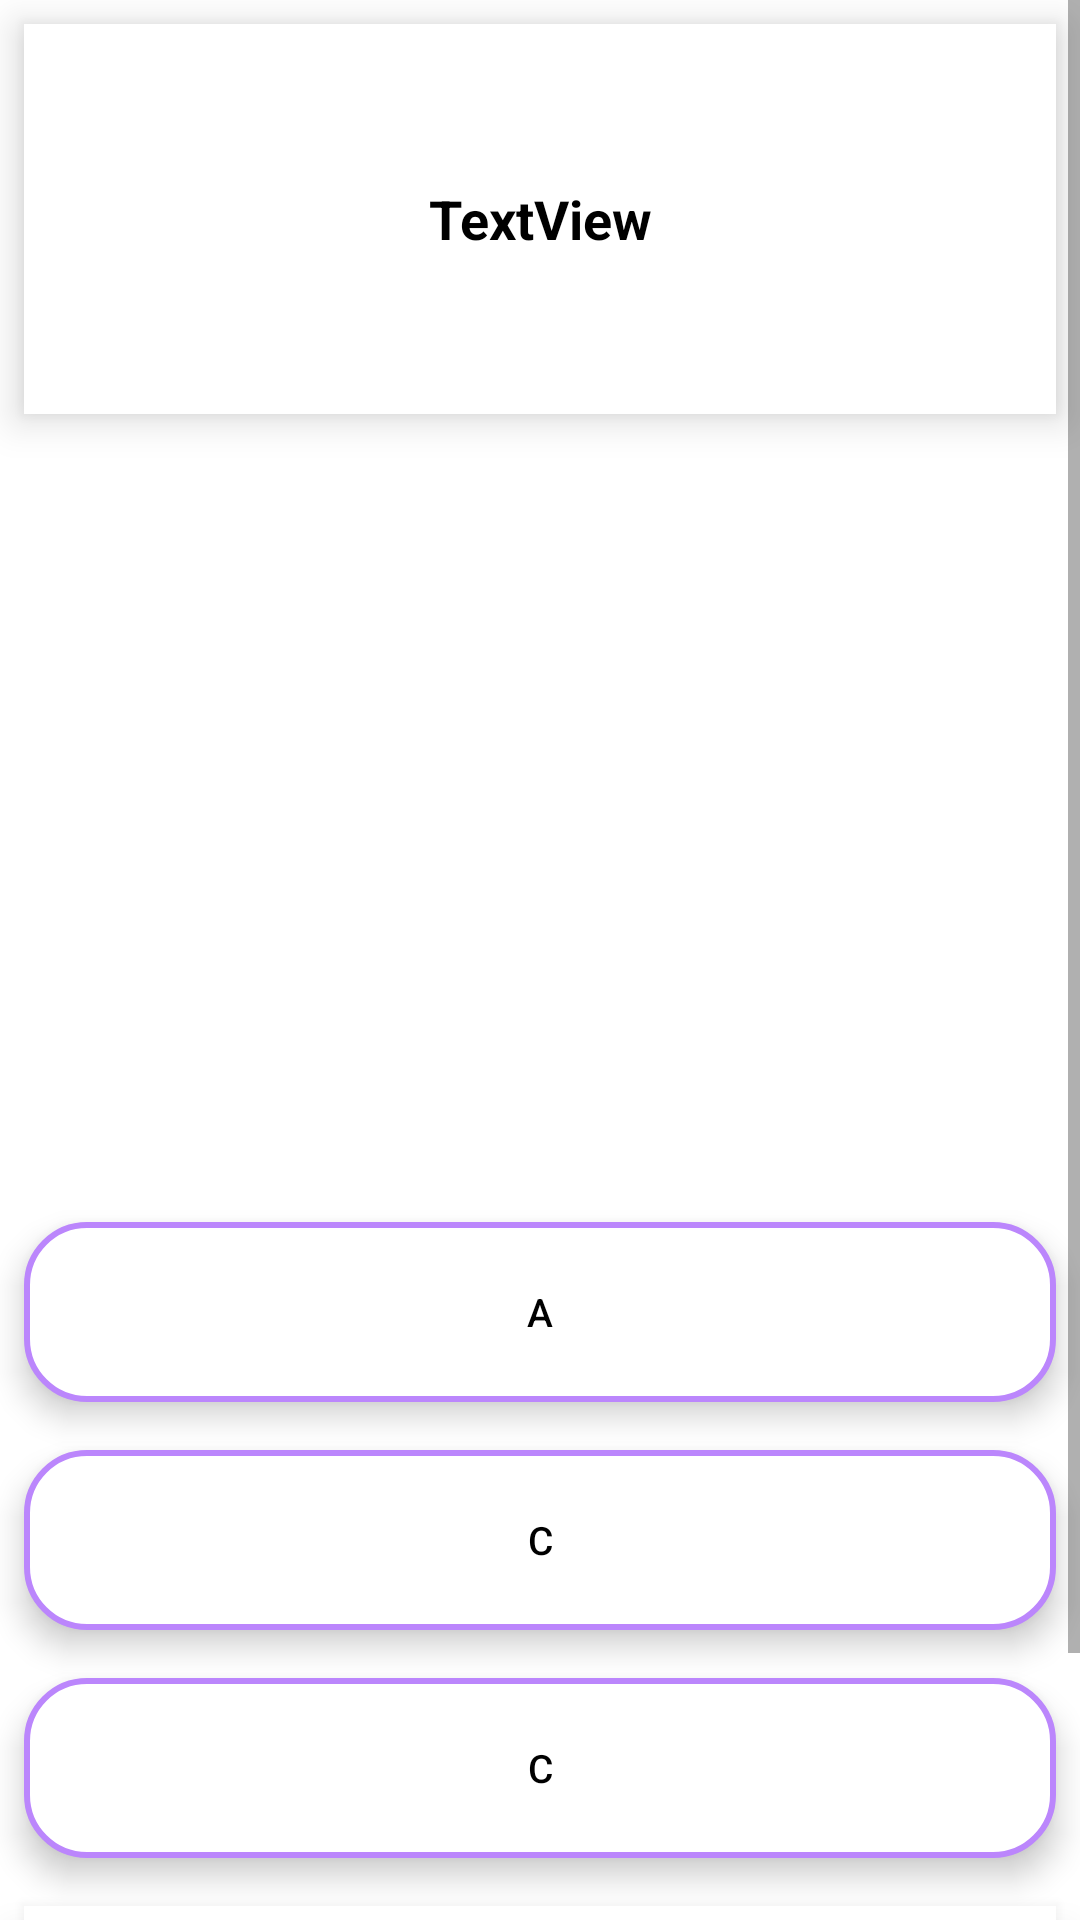

Here is an Android app screen rendered from its layout file. Give the layout XML and the strings, colors and styles it references.
<!-- AndroidManifest.xml: application theme Theme.App_BLX_A1 -->
<!-- res/layout/layout_show_dap_an.xml -->
<?xml version="1.0" encoding="utf-8"?>
<ScrollView xmlns:android="http://schemas.android.com/apk/res/android"
    xmlns:app="http://schemas.android.com/apk/res-auto"
    android:layout_width="match_parent"
    android:layout_height="match_parent"
    android:background="@color/white">

    <LinearLayout
        android:layout_width="match_parent"
        android:layout_height="wrap_content"

        android:orientation="vertical">

        <TextView
            android:id="@+id/txtCauHoiThi"
            android:layout_width="match_parent"
            android:layout_height="130dp"
            android:layout_margin="8dp"
            android:background="@color/white"
            android:elevation="5dp"
            android:gravity="center"
            android:padding="8dp"
            android:scrollbars="vertical"
            android:text="TextView"
            android:textColor="@color/black"
            android:textSize="18sp"
            android:textStyle="bold"
            android:translationZ="3dp" />

        <ImageButton
            android:id="@+id/imgHinhAnhThi"
            android:layout_width="300dp"
            android:layout_height="200dp"
            android:layout_gravity="center"
            android:adjustViewBounds="true"
            android:layout_marginTop="20dp"
            android:backgroundTint="@color/white"
            android:scaleType="fitCenter" />

        <Button
            android:id="@+id/btn_A0"
            android:layout_width="match_parent"
            android:layout_height="60dp"
            android:layout_marginTop="20pt"
            android:layout_marginLeft="8dp"
            android:layout_marginRight="8dp"
            android:layout_marginBottom="8dp"
            android:text="a"
            android:background="@drawable/round_layout_button"
            android:textColor="@color/black"
            android:textSize="13sp"
            android:elevation="3dp"
            android:translationZ="3dp"
            android:stateListAnimator="@null" />

        <Button
            android:id="@+id/btn_B0"
            android:layout_width="match_parent"
            android:layout_height="60dp"
            android:layout_margin="8dp"
            android:background="@drawable/round_layout_button"
            android:text="c"
            android:textColor="@color/black"
            android:textSize="13sp"
            android:elevation="3dp"
            android:translationZ="3dp"
            android:stateListAnimator="@null" />

        <Button
            android:id="@+id/btn_C0"
            android:layout_width="match_parent"
            android:layout_height="60dp"
            android:layout_margin="8dp"
            android:background="@drawable/round_layout_button"
            android:text="c"
            android:textColor="@color/black"
            android:textSize="13sp"
            android:elevation="3dp"
            android:translationZ="3dp"
            android:stateListAnimator="@null" />

        <TextView
            android:id="@+id/txtCauTraLoiThi"
            android:layout_width="match_parent"
            android:layout_height="100dp"
            android:layout_margin="8dp"
            android:background="@color/white"
            android:elevation="5dp"
            android:padding="8dp"
            android:scrollbars="vertical"
            android:text="Giải thích: \n"
            android:textColor="@color/black"
            android:textSize="18sp"
            android:textStyle="bold"
            android:translationZ="3dp" />

    </LinearLayout>
</ScrollView>
<!-- resources referenced by this layout -->
<resources>
  <color name="black">#FF000000</color>
  <color name="white">#FFFFFFFF</color>
  <!-- drawable round_layout_button (drawable) -->
  <?xml version="1.0" encoding="utf-8"?>
  <shape xmlns:android="http://schemas.android.com/apk/res/android">
      <solid android:color="@color/white"/>
      <stroke android:color="@color/purple_200" android:width="2dp"/>
      <corners android:radius="20dp"/>
  </shape>
  <style name="Theme.App_BLX_A1" parent="Theme.MaterialComponents.DayNight.NoActionBar.Bridge">
          
          <item name="colorPrimary">@color/purple_500</item>
          <item name="colorPrimaryVariant">@color/purple_700</item>
          <item name="colorOnPrimary">@color/white</item>
          
          <item name="colorSecondary">@color/teal_200</item>
          <item name="colorSecondaryVariant">@color/teal_700</item>
          <item name="colorOnSecondary">@color/black</item>
          
          <item name="android:statusBarColor">?attr/colorPrimaryVariant</item>
          
      </style>
  <color name="purple_200">#FFBB86FC</color>
  <color name="purple_500">#FF6200EE</color>
  <color name="purple_700">#FF3700B3</color>
  <color name="teal_200">#FF03DAC5</color>
  <color name="teal_700">#FF018786</color>
</resources>
